The GitHub repository Rujiyuan/USCS-Dataset contains a labelled image folder "USCS-Dataset" with 6 categories: attack, defense, defensive, encirclement, maneuver, offensive. Examples follow, each with its label.

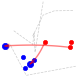
Label: offensive

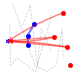
Label: defensive

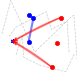
Label: defense

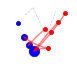
Label: attack

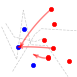
Label: maneuver

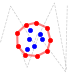
Label: encirclement
